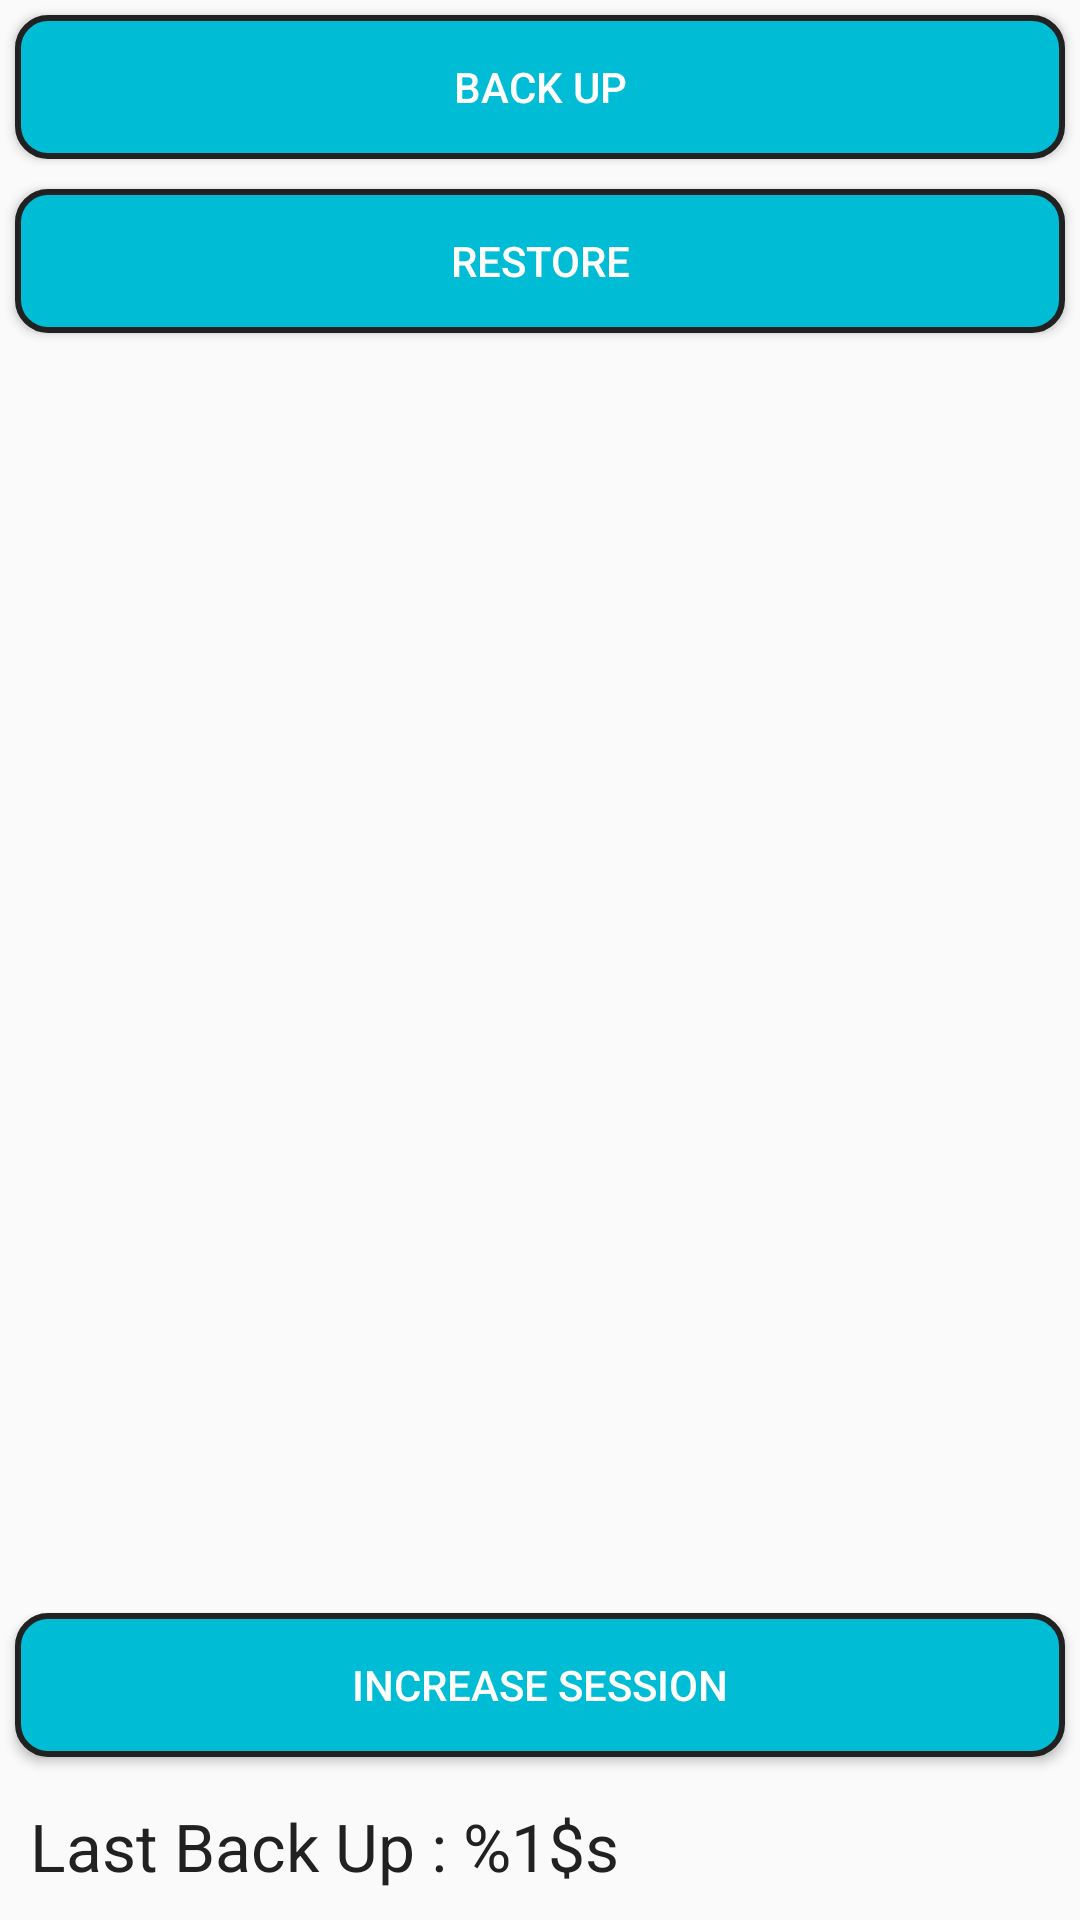

Layout XML and referenced resources for this Android screen:
<!-- AndroidManifest.xml: application theme AppTheme -->
<!-- res/layout/back_up.xml -->
<?xml version="1.0" encoding="utf-8"?>
<RelativeLayout xmlns:android="http://schemas.android.com/apk/res/android"
    xmlns:tools="http://schemas.android.com/tools"
    android:layout_width="match_parent"
    android:layout_height="match_parent"
    android:orientation="vertical"
    tools:context=".BackUp">

    <Button
        android:id="@+id/btnBackUp_backup"
        style="@style/ButtonStyle"
        android:onClick="chooseMethod"
        android:text="@string/back_up_data" />
    <Button
        android:id="@+id/btnRestore"
        style="@style/ButtonStyle"
        android:onClick="chooseMethod"
        android:layout_below="@id/btnBackUp_backup"
        android:text="@string/restore" />

    <Button
        android:id="@+id/btnIncreaseSession"
        style="@style/ButtonStyle"
        android:onClick="chooseMethod"
        android:layout_above="@id/txtBackUpTime_BackUp"
        android:text="@string/increase_session" />

    <ProgressBar
        android:id="@+id/progressBar"
        android:layout_width="wrap_content"
        android:layout_height="wrap_content"
        android:layout_centerInParent="true"
        android:visibility="invisible"/>

    <TextView
        android:id="@+id/txtBackUpTime_BackUp"
        android:layout_width="match_parent"
        android:layout_height="wrap_content"
        android:layout_alignParentBottom="true"
        android:text="@string/last_back_up"
        style="@style/TextViewStyle"/>

</RelativeLayout>
<!-- resources referenced by this layout -->
<resources>
  <string name="back_up_data">Back Up</string>
  <string name="increase_session">Increase Session</string>
  <string name="last_back_up">Last Back Up : %1$s</string>
  <string name="restore">Restore</string>
  <style name="ButtonStyle">
          <item name="android:layout_width">match_parent</item>
          <item name="android:layout_height">wrap_content</item>
          <item name="android:layout_marginTop">@dimen/button_margin</item>
          <item name="android:layout_marginBottom">@dimen/button_margin</item>
          <item name="android:layout_marginStart">@dimen/button_margin</item>
          <item name="android:layout_marginEnd">@dimen/button_margin</item>
          <item name="android:padding">@dimen/button_padding</item>
          <item name="android:background">@drawable/button_selector</item>
          <item name="android:textColor">@color/icons</item>
      </style>
  <style name="TextViewStyle">
          <item name="android:layout_height">wrap_content</item>
          <item name="android:padding">@dimen/text_view_padding</item>
          <item name="android:layout_margin">@dimen/text_view_margin</item>
          <item name="android:textSize">@dimen/text_view_text_size</item>
          <item name="android:textColor">@color/primary_text</item>
      </style>
  <style name="AppTheme" parent="Theme.AppCompat.Light.DarkActionBar">
          
          <item name="colorPrimary">@color/colorPrimary</item>
          <item name="colorPrimaryDark">@color/colorPrimaryDark</item>
          <item name="colorAccent">@color/colorAccent</item>
      </style>
  <dimen name="button_margin">5dp</dimen>
  <dimen name="button_padding">5dp</dimen>
  <!-- drawable button_selector (drawable) -->
  <?xml version="1.0" encoding="utf-8"?>
  <selector
      xmlns:android="http://schemas.android.com/apk/res/android">
  
      <item android:state_pressed="true">
          <shape
              android:shape="rectangle"
              android:thickness="15dp">
              <solid
                  android:color="@color/colorAccent">
              </solid>
              <corners
                  android:radius="@dimen/button_divider_radius">
              </corners>
              <stroke
                  android:width="2dp"
                  android:color="@color/primary_text">
              </stroke>
          </shape>
      </item>
  
      <item>
          <shape
              android:shape="rectangle"
              android:thickness="15dp">
              <solid
                  android:color="@color/colorPrimary">
              </solid>
              <corners
                  android:radius="@dimen/button_divider_radius">
              </corners>
              <stroke
                  android:width="2dp"
                  android:color="@color/primary_text">
              </stroke>
          </shape>
      </item>
  
  </selector>
  <color name="icons">#FFFFFF</color>
  <dimen name="text_view_padding">5dp</dimen>
  <dimen name="text_view_margin">5dp</dimen>
  <dimen name="text_view_text_size">22sp</dimen>
  <color name="primary_text">#212121</color>
  <color name="colorPrimary">#00BCD4</color>
  <color name="colorPrimaryDark">#0097A7</color>
  <color name="colorAccent">#212121</color>
  <dimen name="button_divider_radius">10dp</dimen>
</resources>
